Run: headless pygame with SDL's dummy video driver; simulated clock (each Clock.tick advances the game by its frame time, no real sleeping); random seed 0; keys injected as events and as key.get_pressed() state; no mouse input.
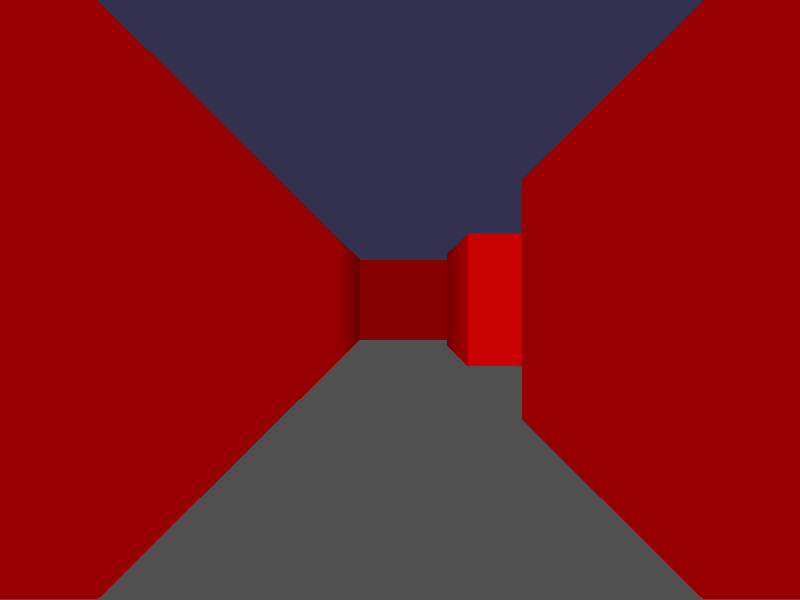
Frame 1 of 4 · flips 1–60 · no input
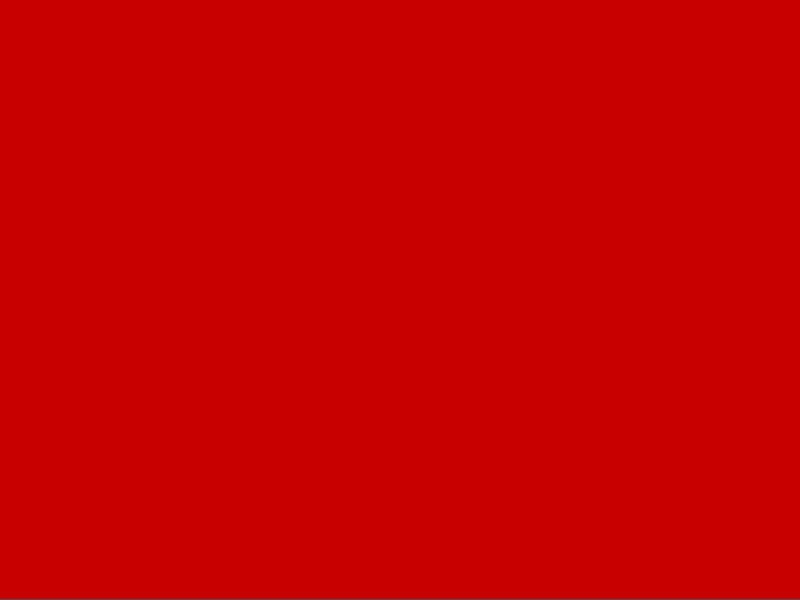
Frame 2 of 4 · flips 61–180 · tapped SPACE, RETURN · held RIGHT (→), D
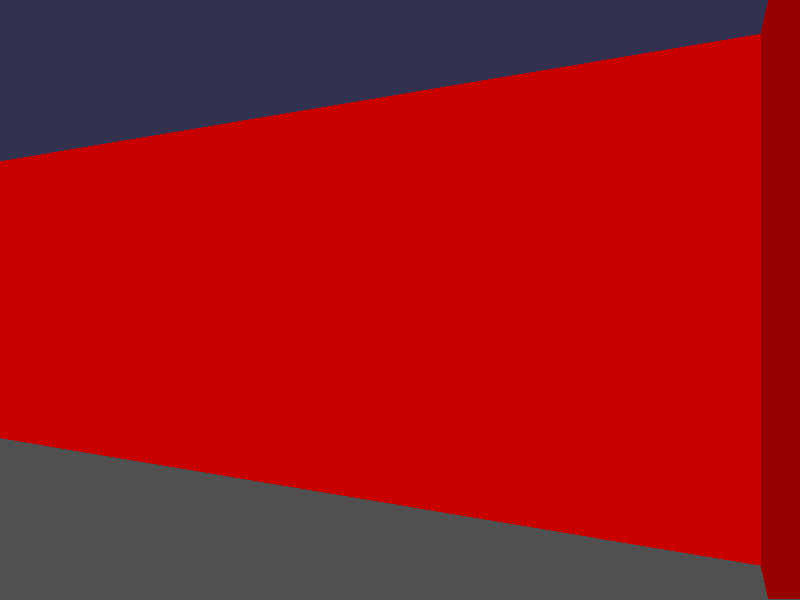
Frame 3 of 4 · flips 181–300 · held DOWN (↓), S
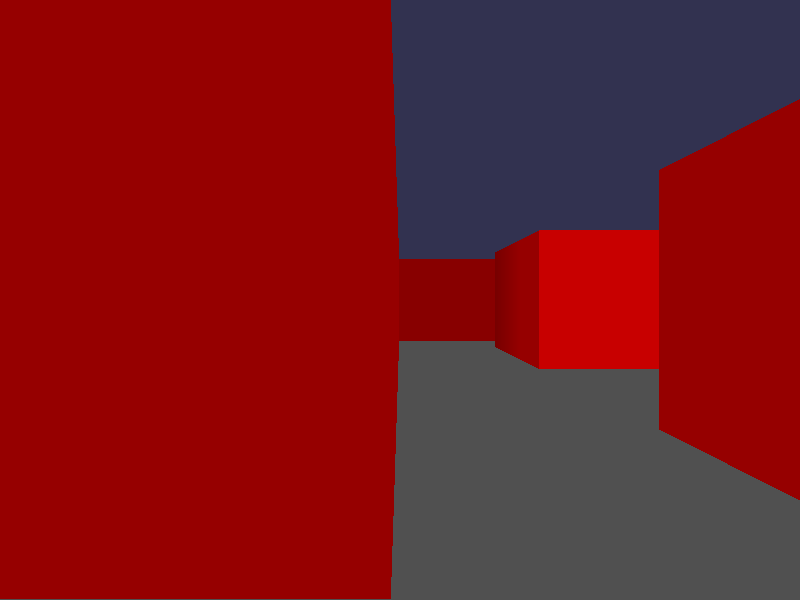
Frame 4 of 4 · flips 301–420 · held LEFT (←), A, UP (↑), W

The pygame program that drew these frames:

import pygame
import sys
import math

# Initialize Pygame
pygame.init()

# Set up display
WIDTH, HEIGHT = 800, 600
screen = pygame.display.set_mode((WIDTH, HEIGHT))
pygame.display.set_caption("Pygame Setup")

# Set up clock for controlling frame rate
clock = pygame.time.Clock()
FPS = 60

# Define the game map (10x10 grid)
# 1 represents walls, 0 represents empty spaces
game_map = [
    [1, 1, 1, 1, 1, 1, 1, 1, 1, 1],
    [1, 0, 0, 0, 0, 0, 0, 0, 0, 1],
    [1, 0, 1, 1, 0, 0, 1, 1, 0, 1],
    [1, 0, 1, 0, 0, 0, 0, 1, 0, 1],
    [1, 0, 0, 0, 0, 1, 0, 1, 0, 1],
    [1, 0, 1, 0, 1, 1, 0, 0, 0, 1],
    [1, 0, 1, 0, 0, 0, 0, 1, 0, 1],
    [1, 0, 1, 1, 1, 1, 0, 1, 0, 1],
    [1, 0, 0, 0, 0, 0, 0, 0, 0, 1],
    [1, 1, 1, 1, 1, 1, 1, 1, 1, 1]
]

# Define the player object
class Player:
    def __init__(self):
        # Player position
        self.pos_x = 1.5
        self.pos_y = 1.5
        
        # Player direction vector
        self.dir_x = 1.0
        self.dir_y = 0.0
        
        # Camera plane vector
        self.plane_x = 0.0
        self.plane_y = 0.66
        
        # Movement speed
        self.move_speed = 0.05
        
        # Rotation speed
        self.rot_speed = 0.03

    def rotate(self, angle):
        """Rotate the player direction and camera plane vectors by the given angle."""
        # Store old direction vector components
        old_dir_x = self.dir_x
        old_dir_y = self.dir_y
        
        # Rotate direction vector
        self.dir_x = old_dir_x * math.cos(angle) - old_dir_y * math.sin(angle)
        self.dir_y = old_dir_x * math.sin(angle) + old_dir_y * math.cos(angle)
        
        # Store old plane vector components
        old_plane_x = self.plane_x
        old_plane_y = self.plane_y
        
        # Rotate camera plane vector
        self.plane_x = old_plane_x * math.cos(angle) - old_plane_y * math.sin(angle)
        self.plane_y = old_plane_x * math.sin(angle) + old_plane_y * math.cos(angle)
    
    def move(self, forward, game_map):
        """Move the player forward or backward along the direction vector.
        
        Args:
            forward: Boolean, True to move forward, False to move backward
            game_map: 2D list representing the game map
        """
        # Calculate movement direction and distance
        move_step = self.move_speed if forward else -self.move_speed
        
        # Calculate new position
        new_x = self.pos_x + self.dir_x * move_step
        new_y = self.pos_y + self.dir_y * move_step
        
        # Check for collisions with walls
        # Add a small buffer (0.2) to avoid getting too close to walls
        buffer = 0.2
        
        # Only update position if the new position is not inside a wall
        map_x = int(new_x)
        map_y = int(new_y)
        
        # Check if new position is valid (inside map bounds and not in a wall)
        if (0 <= map_x < len(game_map[0]) and 
            0 <= map_y < len(game_map) and 
            game_map[map_y][map_x] == 0):
            
            # Additional collision checks for corners
            if forward:
                # Check a bit ahead in the direction of movement
                check_x = self.pos_x + self.dir_x * (self.move_speed + buffer)
                check_y = self.pos_y + self.dir_y * (self.move_speed + buffer)
            else:
                # Check a bit behind in the direction of movement
                check_x = self.pos_x - self.dir_x * (self.move_speed + buffer)
                check_y = self.pos_y - self.dir_y * (self.move_speed + buffer)
            
            check_map_x = int(check_x)
            check_map_y = int(check_y)
            
            if (0 <= check_map_x < len(game_map[0]) and 
                0 <= check_map_y < len(game_map) and 
                game_map[check_map_y][check_map_x] == 0):
                self.pos_x = new_x
                self.pos_y = new_y

# Create player instance
player = Player()

def raycast(player, game_map):
    """
    Perform raycasting for the entire screen width.
    
    Args:
        player: Player object containing position and direction
        game_map: 2D list representing the game map
    
    Returns:
        list: A list of dictionaries containing wall rendering data for each column
    """
    wall_data = []
    
    # Loop through each screen column
    for x in range(WIDTH):
        # Calculate ray position and direction
        # x-coordinate in camera space (from -1 to 1)
        camera_x = 2 * x / WIDTH - 1
        ray_dir_x = player.dir_x + player.plane_x * camera_x
        ray_dir_y = player.dir_y + player.plane_y * camera_x
        
        # Which map cell the player is currently in
        map_x = int(player.pos_x)
        map_y = int(player.pos_y)
        
        # Length of ray from current position to next x or y-side
        side_dist_x = 0
        side_dist_y = 0
        
        # Length of ray from one x or y-side to next x or y-side
        try:
            delta_dist_x = abs(1 / ray_dir_x)
        except ZeroDivisionError:
            delta_dist_x = 1e30  # Very large number
        
        try:
            delta_dist_y = abs(1 / ray_dir_y)
        except ZeroDivisionError:
            delta_dist_y = 1e30  # Very large number
        
        # Direction to step in x or y direction (either +1 or -1)
        step_x = 1 if ray_dir_x >= 0 else -1
        step_y = 1 if ray_dir_y >= 0 else -1
        
        # Calculate step and initial side_dist
        if ray_dir_x < 0:
            step_x = -1
            side_dist_x = (player.pos_x - map_x) * delta_dist_x
        else:
            step_x = 1
            side_dist_x = (map_x + 1.0 - player.pos_x) * delta_dist_x
            
        if ray_dir_y < 0:
            step_y = -1
            side_dist_y = (player.pos_y - map_y) * delta_dist_y
        else:
            step_y = 1
            side_dist_y = (map_y + 1.0 - player.pos_y) * delta_dist_y
            
        # Perform DDA (Digital Differential Analysis)
        hit = 0  # Was there a wall hit?
        side = 0  # Was a NS or a EW wall hit?
        
        while hit == 0:
            # Jump to next map square, either in x-direction, or in y-direction
            if side_dist_x < side_dist_y:
                side_dist_x += delta_dist_x
                map_x += step_x
                side = 0
            else:
                side_dist_y += delta_dist_y
                map_y += step_y
                side = 1
                
            # Check if ray has hit a wall
            if map_x < 0 or map_x >= len(game_map[0]) or map_y < 0 or map_y >= len(game_map):
                hit = 1  # Hit map boundary
            elif game_map[map_y][map_x] > 0:
                hit = 1  # Hit a wall
                wall_type = game_map[map_y][map_x]  # Store the wall type
        
        # Calculate distance projected on camera direction
        if side == 0:
            perp_wall_dist = (map_x - player.pos_x + (1 - step_x) / 2) / ray_dir_x
        else:
            perp_wall_dist = (map_y - player.pos_y + (1 - step_y) / 2) / ray_dir_y
            
        # Calculate height of line to draw on screen
        line_height = int(HEIGHT / perp_wall_dist) if perp_wall_dist > 0 else HEIGHT
        
        # Calculate lowest and highest pixel to fill in current stripe
        draw_start = -line_height // 2 + HEIGHT // 2
        if draw_start < 0:
            draw_start = 0
            
        draw_end = line_height // 2 + HEIGHT // 2
        if draw_end >= HEIGHT:
            draw_end = HEIGHT - 1
            
        # Store the data for this wall strip
        wall_data.append({
            'x': x,
            'draw_start': draw_start,
            'draw_end': draw_end,
            'side': side,
            'wall_type': wall_type if hit else 0,
            'perp_wall_dist': perp_wall_dist
        })
    
    return wall_data

def render_scene(screen, wall_data):
    """
    Render the scene using the raycasting data.
    
    Args:
        screen: Pygame surface to draw on
        wall_data: List of dictionaries containing wall rendering data
    """
    # Define colors
    ceiling_color = (50, 50, 80)  # Dark blue
    floor_color = (80, 80, 80)    # Gray
    
    # Define wall colors based on wall type and side
    wall_colors = {
        1: [(200, 0, 0), (150, 0, 0)],     # Red walls (lighter for N/S, darker for E/W)
        2: [(0, 200, 0), (0, 150, 0)],     # Green walls
        3: [(0, 0, 200), (0, 0, 150)],     # Blue walls
    }
    
    # Default colors if wall_type not in wall_colors
    default_colors = [(158, 158, 158), (100, 100, 100)]
    
    # Draw ceiling and floor
    pygame.draw.rect(screen, ceiling_color, (0, 0, WIDTH, HEIGHT // 2))
    pygame.draw.rect(screen, floor_color, (0, HEIGHT // 2, WIDTH, HEIGHT // 2))
    
    # Draw each wall strip
    for data in wall_data:
        x = data['x']
        draw_start = data['draw_start']
        draw_end = data['draw_end']
        side = data['side']
        wall_type = data['wall_type']
        
        # Choose color based on wall type and side
        if wall_type in wall_colors:
            color = wall_colors[wall_type][side]
        else:
            color = default_colors[side]
        
        # Draw wall strip as a rectangle
        strip_height = draw_end - draw_start
        if strip_height > 0:  # Avoid drawing strips with no height
            pygame.draw.rect(screen, color, (x, draw_start, 1, strip_height))
        
        # Optional: Add distance shading to create depth perception
        # The further away the wall, the darker it appears
        perp_wall_dist = data['perp_wall_dist']
        if perp_wall_dist > 0:
            # Limit the distance factor to avoid completely black walls
            distance_factor = min(5.0 / perp_wall_dist, 1.0)
            shaded_color = [int(c * distance_factor) for c in color]
            pygame.draw.rect(screen, shaded_color, (x, draw_start, 1, strip_height))

# Main game loop
running = True
while running:
    # Handle events
    for event in pygame.event.get():
        if event.type == pygame.QUIT:
            running = False
        elif event.type == pygame.KEYDOWN:
            if event.key == pygame.K_ESCAPE:
                running = False
    
    # Handle player movement
    keys = pygame.key.get_pressed()
    if keys[pygame.K_UP] or keys[pygame.K_w]:
        player.move(True, game_map)
    if keys[pygame.K_DOWN] or keys[pygame.K_s]:
        player.move(False, game_map)
    if keys[pygame.K_LEFT] or keys[pygame.K_a]:
        player.rotate(player.rot_speed)
    if keys[pygame.K_RIGHT] or keys[pygame.K_d]:
        player.rotate(-player.rot_speed)
    
    # Fill the screen with a color
    screen.fill((0, 0, 0))
    
    # Perform raycasting to get wall data
    wall_data = raycast(player, game_map)
    
    # Render the scene using the wall data
    render_scene(screen, wall_data)
    
    # Update the display
    pygame.display.flip()
    
    # Control the frame rate
    clock.tick(FPS)

# Quit Pygame properly
pygame.quit()
sys.exit()
